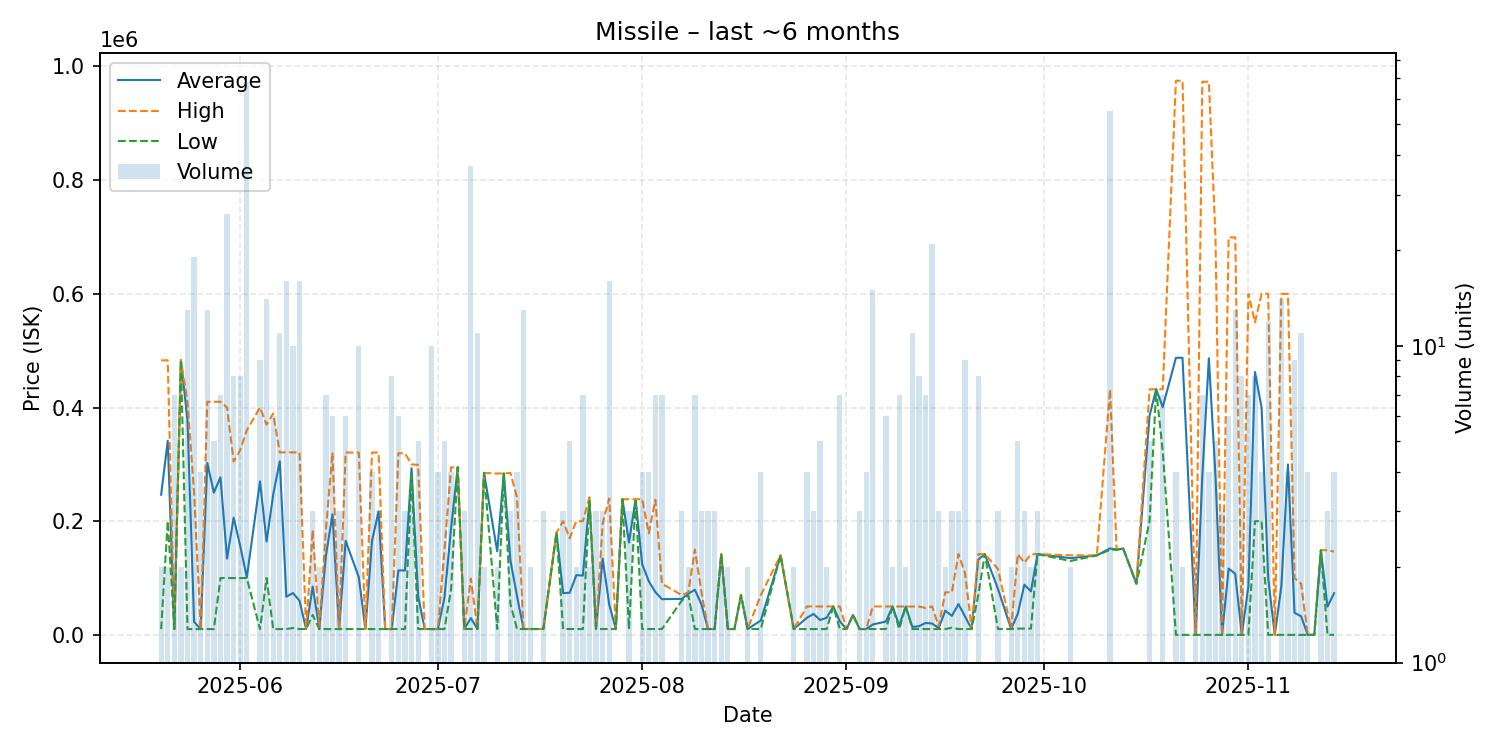

Source data for this figure (header and first rows):
date, average, highest, lowest, order_count, volume
2025-05-20, 246605, 483000, 10210, 2, 2
2025-05-21, 341500, 483000, 200000, 2, 2
2025-05-22, 10210, 10210, 10210, 3, 7
2025-05-23, 483450, 483900, 483000, 2, 2
2025-05-24, 377493, 410200, 10210, 3, 13
2025-05-25, 22831, 250000, 10210, 2, 19
2025-05-26, 10210, 10210, 10210, 1, 4
2025-05-27, 302425, 410200, 10210, 12, 13
2025-05-28, 250144, 410100, 10210, 4, 5
2025-05-29, 277257, 410200, 100000, 6, 7
2025-05-30, 134231, 400000, 100000, 7, 26
2025-05-31, 206262, 305050, 100000, 8, 8
2025-06-01, 156262, 325000, 100000, 8, 8
2025-06-02, 101183, 360000, 100000, 5, 68
2025-06-04, 270077, 400000, 10230, 8, 9
2025-06-05, 164304, 370000, 100000, 9, 14
2025-06-06, 246543, 389450, 10230, 6, 6
2025-06-07, 305295, 321000, 10240, 4, 11
2025-06-08, 67201, 321100, 10230, 9, 16
2025-06-09, 73526, 321100, 12100, 7, 10
2025-06-10, 60006, 321100, 10230, 5, 16
2025-06-11, 10230, 10230, 10230, 1, 1
2025-06-12, 84910, 184500, 35115, 3, 3
2025-06-13, 10230, 10230, 10230, 2, 2
2025-06-14, 138737, 184700, 10230, 6, 7
2025-06-15, 212177, 320850, 10230, 6, 6
2025-06-16, 10230, 10230, 10230, 1, 3
2025-06-17, 165392, 320800, 10250, 5, 6
2025-06-19, 101335, 320800, 10250, 10, 10
2025-06-20, 10250, 10250, 10250, 1, 1
2025-06-21, 165555, 320800, 10310, 4, 4
2025-06-22, 217287, 320800, 10260, 3, 3
2025-06-23, 10260, 10260, 10260, 1, 1
2025-06-24, 10260, 10260, 10260, 3, 8
2025-06-25, 113340, 319500, 10260, 5, 6
2025-06-26, 113340, 319500, 10260, 3, 3
2025-06-27, 293300, 299950, 280000, 3, 3
2025-06-28, 68008, 299000, 10260, 4, 5
2025-06-29, 10260, 10260, 10260, 1, 1
2025-06-30, 10260, 10260, 10260, 2, 10
2025-07-01, 10270, 10270, 10270, 4, 4
2025-07-02, 66142, 149950, 10270, 5, 5
2025-07-03, 187518, 294900, 80135, 4, 4
2025-07-04, 294800, 294800, 294800, 1, 1
2025-07-05, 10303, 10320, 10270, 3, 3
2025-07-06, 29494, 99000, 10320, 7, 37
2025-07-07, 10320, 10320, 10320, 5, 11
2025-07-08, 285000, 285000, 285000, 2, 2
2025-07-10, 147110, 283900, 10320, 2, 2
2025-07-11, 284000, 284000, 284000, 1, 1
2025-07-12, 131440, 285000, 54660, 3, 3
2025-07-13, 68265, 242100, 10320, 2, 4
2025-07-14, 10320, 10320, 10320, 2, 13
2025-07-15, 10320, 10320, 10320, 2, 2
2025-07-16, 10320, 10320, 10320, 1, 1
2025-07-17, 10320, 10320, 10320, 3, 3
2025-07-19, 180000, 180000, 180000, 1, 1
2025-07-20, 73513, 199900, 10320, 3, 3
2025-07-21, 74122, 169900, 10270, 5, 5
2025-07-22, 105035, 199800, 10270, 2, 2
... 93 more rows
